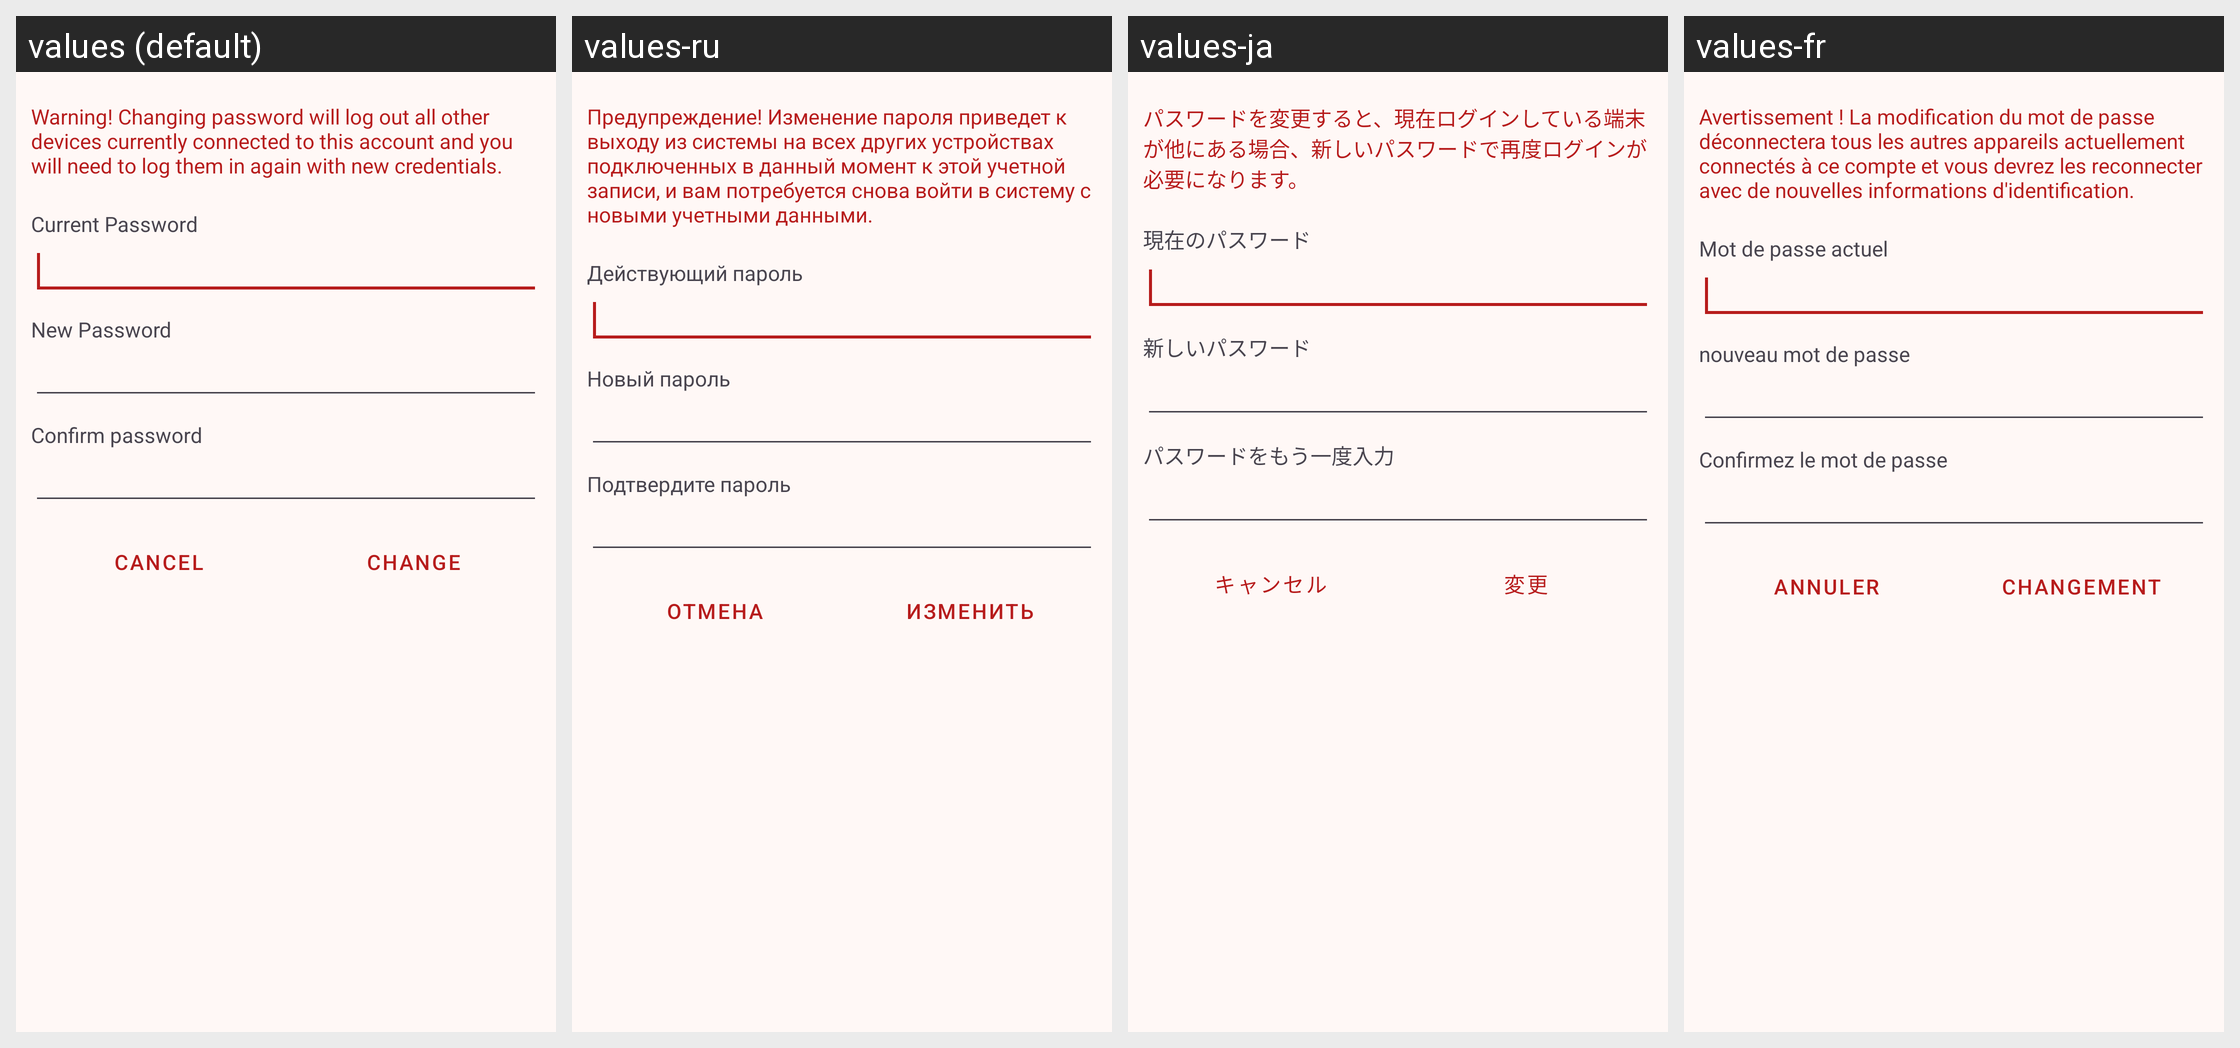

Translations of the strings shown on this Android screen, per locale in the grid:
Android screen res/layout/activity_change_password.xml rendered under 4 locales, left to right: values (default), values-ru, values-ja, values-fr. Device: Nexus 5 (rendered at 1080×1920; each locale shown at half size, 540×960, under a caption strip naming it); theme AppThemeCompatWithActionBar.
Other locales in the repository, not shown: values-de, values-es, values-zh, values-zh-rCN.
Strings drawn on this screen, with the default value and each locale's value (text and hints the layout hard-codes, and strings that could not be matched under every locale, appear in the picture but are not listed):

warning_chpass
  values: Warning! Changing password will log out all other devices currently connected to this account and you will need to log them in again with new credentials.
  values-ru: Предупреждение! Изменение пароля приведет к выходу из системы на всех других устройствах подключенных в данный момент к этой учетной записи, и вам потребуется снова войти в систему с новыми учетными данными.
  values-ja: パスワードを変更すると、現在ログインしている端末が他にある場合、新しいパスワードで再度ログインが必要になります。
  values-fr: Avertissement ! La modification du mot de passe déconnectera tous les autres appareils actuellement connectés à ce compte et vous devrez les reconnecter avec de nouvelles informations d'identification.

current_password
  values: Current Password
  values-ru: Действующий пароль
  values-ja: 現在のパスワード
  values-fr: Mot de passe actuel

new_password
  values: New Password
  values-ru: Новый пароль
  values-ja: 新しいパスワード
  values-fr: nouveau mot de passe

confirm_password
  values: Confirm password
  values-ru: Подтвердите пароль
  values-ja: パスワードをもう一度入力
  values-fr: Confirmez le mot de passe

cancel
  values: Cancel
  values-ru: Отмена
  values-ja: キャンセル
  values-fr: Annuler

change
  values: Change
  values-ru: Изменить
  values-ja: 変更
  values-fr: Changement
